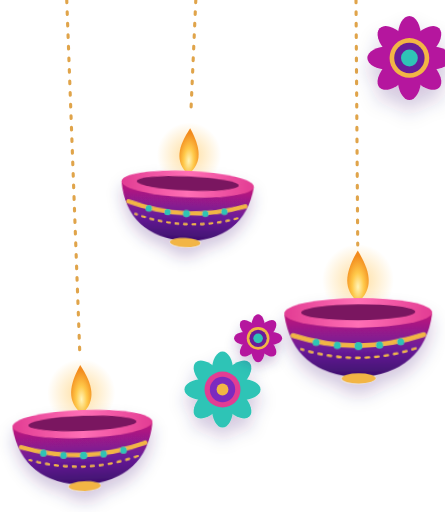
t = 0.00 s
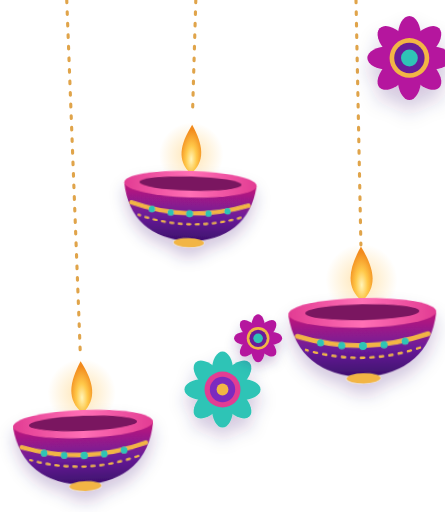
t = 0.20 s
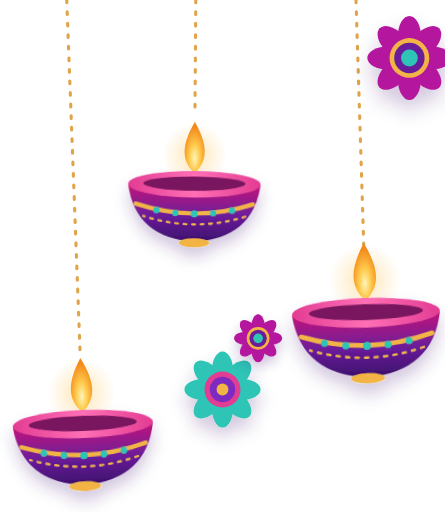
t = 0.41 s
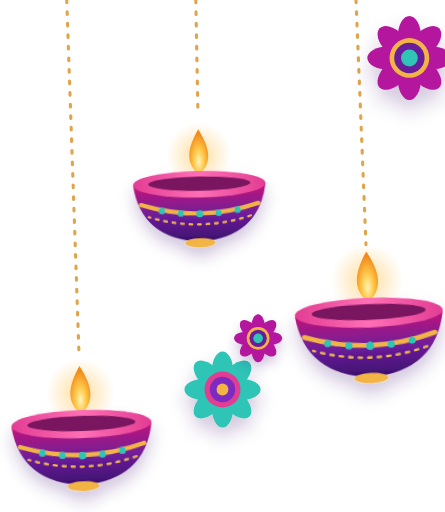
t = 0.65 s
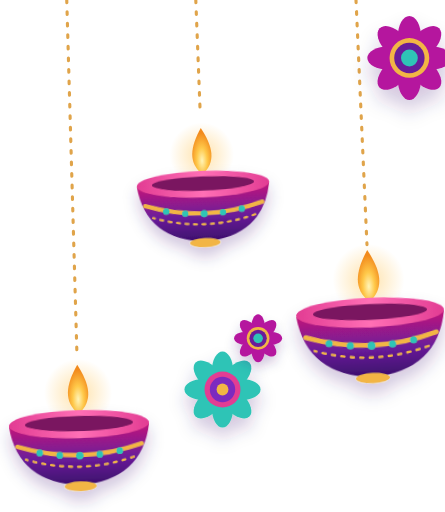
t = 0.88 s
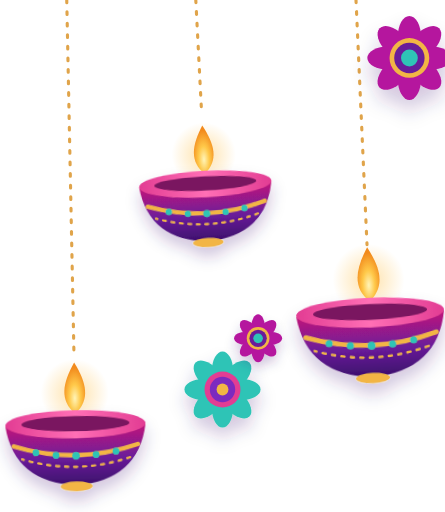
t = 1.11 s

The animated SVG that drew these frames (rendered in a browser with its animation timeline set to each time). Animation: 5 SMIL elements (animate=1,animateTransform=4); one cycle of 1.30 s, repeats indefinitely.

<svg xmlns="http://www.w3.org/2000/svg" viewBox="0 0 200 230">
  <defs>
    <linearGradient id="dcd-bowl" x1="0" y1="0" x2="0" y2="1">
      <stop offset="0" stop-color="#C2187A"/>
      <stop offset="0.55" stop-color="#6A1B9A"/>
      <stop offset="1" stop-color="#3B0F6B"/>
    </linearGradient>
    <linearGradient id="dcd-rim" x1="0" y1="0" x2="1" y2="0">
      <stop offset="0" stop-color="#E23C93"/>
      <stop offset="0.5" stop-color="#FF6FB5"/>
      <stop offset="1" stop-color="#E23C93"/>
    </linearGradient>
    <radialGradient id="dcd-flame" cx="0.5" cy="0.7" r="0.6">
      <stop offset="0" stop-color="#FFF4B8"/>
      <stop offset="0.45" stop-color="#FFC94A"/>
      <stop offset="1" stop-color="#F28A1C"/>
    </radialGradient>
    <radialGradient id="dcd-glow" cx="0.5" cy="0.5" r="0.5">
      <stop offset="0" stop-color="#FFC24D" stop-opacity="0.55"/>
      <stop offset="1" stop-color="#FFC24D" stop-opacity="0"/>
    </radialGradient>
    <filter id="dcd-shadow" x="-30%" y="-30%" width="160%" height="170%">
      <feDropShadow dx="0" dy="5" stdDeviation="4" flood-color="#3B0F6B" flood-opacity="0.22"/>
    </filter>

    <g id="dcd-diya">
      <circle cx="0" cy="-17" r="17" fill="url(#dcd-glow)"><animate attributeName="opacity" values="1;0.65;1;0.8;1" dur="1.3s" repeatCount="indefinite"/></circle>
      <path d="M0,-31 C6,-21 7.5,-13 0,-6.5 C-7.5,-13 -6,-21 0,-31 Z" fill="url(#dcd-flame)"><animateTransform attributeName="transform" type="scale" additive="sum" values="1 1;1.05 1.12;0.97 0.95;1.03 1.06;1 1" keyTimes="0;0.3;0.55;0.8;1" dur="1.3s" repeatCount="indefinite"/></path>
      <g filter="url(#dcd-shadow)">
        <path d="M-35,-1 Q-31,27 0,29 Q31,27 35,-1 Q0,9 -35,-1 Z" fill="url(#dcd-bowl)"/>
        <ellipse cx="0" cy="-1.5" rx="35" ry="7" fill="url(#dcd-rim)"/>
        <ellipse cx="0" cy="-1.8" rx="27" ry="3.8" fill="#7A1560"/>
        <path d="M-31,9 Q0,19 31,9" fill="none" stroke="#F2B544" stroke-width="2.2" stroke-linecap="round"/>
        <path d="M-27,15.5 Q0,24 27,15.5" fill="none" stroke="#F2B544" stroke-width="1.1" stroke-dasharray="1.5 3" stroke-linecap="round"/>
        <g fill="#2EC4B6">
          <circle cx="-20" cy="12.3" r="1.7"/><circle cx="-10" cy="13.8" r="1.7"/><circle cx="0" cy="14.2" r="1.9"/>
          <circle cx="10" cy="13.8" r="1.7"/><circle cx="20" cy="12.3" r="1.7"/>
        </g>
        <ellipse cx="0" cy="29.5" rx="8" ry="2.4" fill="#F2B544"/>
      </g>
    </g>

    <g id="dcd-flower-a">
      <g fill="#B5179E">
        <ellipse cx="0" cy="-9" rx="5" ry="9"/><ellipse cx="0" cy="-9" rx="5" ry="9" transform="rotate(45)"/>
        <ellipse cx="0" cy="-9" rx="5" ry="9" transform="rotate(90)"/><ellipse cx="0" cy="-9" rx="5" ry="9" transform="rotate(135)"/>
        <ellipse cx="0" cy="-9" rx="5" ry="9" transform="rotate(180)"/><ellipse cx="0" cy="-9" rx="5" ry="9" transform="rotate(225)"/>
        <ellipse cx="0" cy="-9" rx="5" ry="9" transform="rotate(270)"/><ellipse cx="0" cy="-9" rx="5" ry="9" transform="rotate(315)"/>
      </g>
      <circle r="8.5" fill="#F2B544"/>
      <circle r="6.5" fill="#6A1B9A"/>
      <circle r="3.6" fill="#2EC4B6"/>
    </g>
    <g id="dcd-flower-b">
      <g fill="#2EC4B6">
        <ellipse cx="0" cy="-9" rx="5" ry="9"/><ellipse cx="0" cy="-9" rx="5" ry="9" transform="rotate(45)"/>
        <ellipse cx="0" cy="-9" rx="5" ry="9" transform="rotate(90)"/><ellipse cx="0" cy="-9" rx="5" ry="9" transform="rotate(135)"/>
        <ellipse cx="0" cy="-9" rx="5" ry="9" transform="rotate(180)"/><ellipse cx="0" cy="-9" rx="5" ry="9" transform="rotate(225)"/>
        <ellipse cx="0" cy="-9" rx="5" ry="9" transform="rotate(270)"/><ellipse cx="0" cy="-9" rx="5" ry="9" transform="rotate(315)"/>
      </g>
      <circle r="8.5" fill="#E23C93"/>
      <circle r="6" fill="#7B2CBF"/>
      <circle r="2.8" fill="#F2B544"/>
    </g>
  </defs>

  <g id="dcd-art" transform="translate(200 0) scale(-1 1)">
    <g><animateTransform attributeName="transform" type="rotate" values="-2.6 40 0;2.6 40 0;-2.6 40 0" dur="4.4s" begin="-1.2s" repeatCount="indefinite" calcMode="spline" keySplines="0.42 0 0.58 1;0.42 0 0.58 1"/><line x1="40" y1="0" x2="40" y2="110" stroke="#E0A44A" stroke-width="1.4" stroke-dasharray="1.2 4" stroke-linecap="round"/><use href="#dcd-diya" transform="translate(40 142) scale(0.95)"/></g><g><animateTransform attributeName="transform" type="rotate" values="-3.2 112 0;3.2 112 0;-3.2 112 0" dur="3.5s" begin="-0.4s" repeatCount="indefinite" calcMode="spline" keySplines="0.42 0 0.58 1;0.42 0 0.58 1"/><line x1="112" y1="0" x2="112" y2="52" stroke="#E0A44A" stroke-width="1.4" stroke-dasharray="1.2 4" stroke-linecap="round"/><use href="#dcd-diya" transform="translate(112 84) scale(0.85)"/></g><g><animateTransform attributeName="transform" type="rotate" values="-2.2 170 0;2.2 170 0;-2.2 170 0" dur="5.1s" begin="-2.3s" repeatCount="indefinite" calcMode="spline" keySplines="0.42 0 0.58 1;0.42 0 0.58 1"/><line x1="170" y1="0" x2="170" y2="160" stroke="#E0A44A" stroke-width="1.4" stroke-dasharray="1.2 4" stroke-linecap="round"/><use href="#dcd-diya" transform="translate(170 192) scale(0.9)"/></g>
    <use href="#dcd-flower-a" transform="translate(16 26) scale(1.05)" filter="url(#dcd-shadow)"/>
    <use href="#dcd-flower-b" transform="translate(100 175) scale(0.95)" filter="url(#dcd-shadow)"/>
    <use href="#dcd-flower-a" transform="translate(84 152) scale(0.6)" filter="url(#dcd-shadow)"/>
  </g>
</svg>
